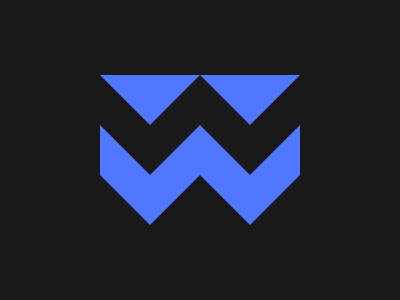

Reproduce this picture with HTML and CSS.

<body bgcolor=#191919><p a x m><p b x n><p e z m><p f z n><p c y m><p d y n>
<style>p{position:fixed;border:solid 50px#FFFFFF00}
	p[x]{border-top:solid 50px#4F77FF;top:59}
	p[y]{border-top:solid 50px#191919;top:109}
	p[z]{border-top:solid 50px#4F77FF;top:159;box-shadow:0 -50px#4F77FF}
	p[m]{left:100}p[n]{left:200}